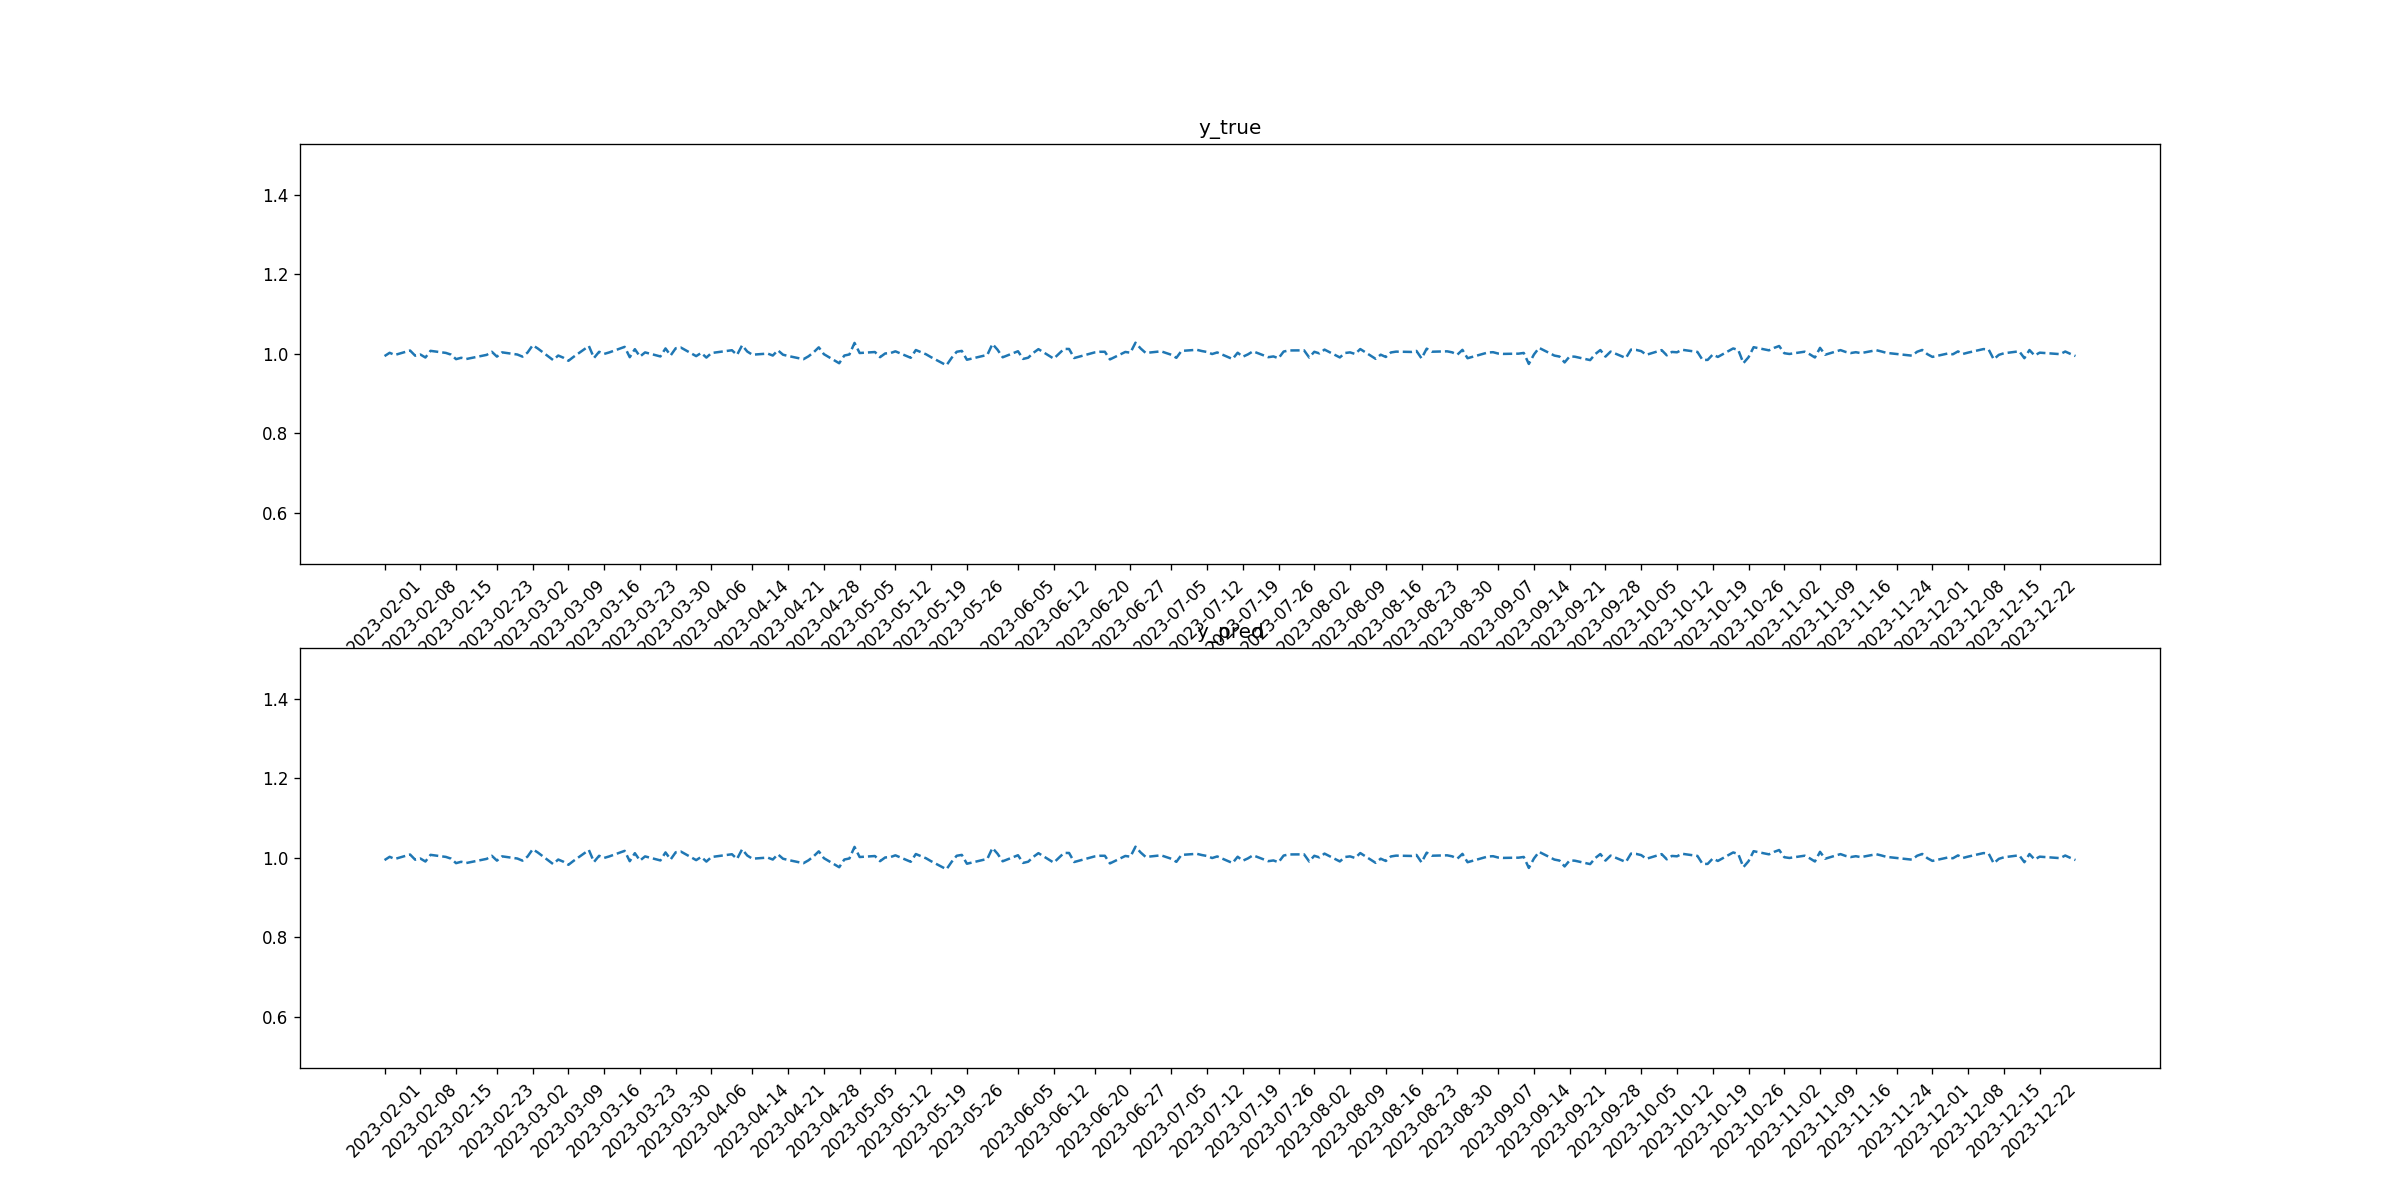

The file beside this chart, header and first rows:
tid, symbol, close, target_1, pred_1, target_2, pred_2
2023-02-01, V, 0.9942, 0, 0, 0, 0
2023-02-02, V, 1.002, 0, 0, 0, 0
2023-02-03, V, 0.997, 0, 0, 0, 0
2023-02-06, V, 1.008, 0, 0, 0, 0
2023-02-07, V, 0.9952, 0, 0, 0, 0
2023-02-08, V, 0.9983, 0, 0, 0, 0
2023-02-09, V, 0.9906, 0, 0, 0, 0
2023-02-10, V, 1.007, 0, 0, 0, 0
2023-02-13, V, 1.002, 0, 0, 0, 0
2023-02-14, V, 0.998, 0, 0, 0, 0
2023-02-15, V, 0.9865, 0, 0, 0, 0
2023-02-16, V, 0.9899, 0, 0, 0, 0
2023-02-17, V, 0.9868, 0, 0, 0, 0
2023-02-21, V, 0.9973, 0, 0, 0, 0
2023-02-22, V, 1.005, 0, 0, 0, 0
2023-02-23, V, 0.9929, 0, 0, 0, 0
2023-02-24, V, 1.004, 0, 0, 0, 0
2023-02-27, V, 0.9981, 0, 0, 0, 0
2023-02-28, V, 0.9928, 0, 0, 0, 0
2023-03-01, V, 1.003, 0, 0, 0, 0
2023-03-02, V, 1.022, 0, 0, 0, 0
2023-03-03, V, 1.013, 0, 0, 0, 0
2023-03-06, V, 0.9842, 0, 0, 0, 0
2023-03-07, V, 0.9956, 0, 0, 0, 0
2023-03-08, V, 0.9902, 0, 0, 0, 0
2023-03-09, V, 0.9824, 0, 0, 0, 0
2023-03-10, V, 0.9923, 0, 0, 0, 0
2023-03-13, V, 1.02, 0, 0, 0, 0
2023-03-14, V, 0.9895, 0, 0, 0, 0
2023-03-15, V, 1.005, 0, 0, 0, 0
2023-03-16, V, 0.9997, 0, 0, 0, 0
2023-03-17, V, 1.003, 0, 0, 0, 0
2023-03-20, V, 1.017, 0, 0, 0, 0
2023-03-21, V, 0.9914, 0, 0, 0, 0
2023-03-22, V, 1.012, 0, 0, 0, 0
2023-03-23, V, 0.993, 0, 0, 0, 0
2023-03-24, V, 1.003, 0, 0, 0, 0
2023-03-27, V, 0.9933, 0, 0, 0, 0
2023-03-28, V, 1.013, 0, 0, 0, 0
2023-03-29, V, 0.9958, 0, 0, 0, 0
2023-03-30, V, 1.014, 0, 0, 0, 0
2023-03-31, V, 1.016, 0, 0, 0, 0
2023-04-03, V, 0.9941, 0, 0, 0, 0
2023-04-04, V, 1.002, 0, 0, 0, 0
2023-04-05, V, 0.9904, 0, 0, 0, 0
2023-04-06, V, 1.002, 0, 0, 0, 0
2023-04-10, V, 1.009, 0, 0, 0, 0
2023-04-11, V, 0.9972, 0, 0, 0, 0
2023-04-12, V, 1.021, 0, 0, 0, 0
2023-04-13, V, 1.006, 0, 0, 0, 0
2023-04-14, V, 0.9977, 0, 0, 0, 0
2023-04-17, V, 1.001, 0, 0, 0, 0
2023-04-18, V, 0.9956, 0, 0, 0, 0
2023-04-19, V, 1.009, 0, 0, 0, 0
2023-04-20, V, 0.9977, 0, 0, 0, 0
2023-04-21, V, 0.9945, 0, 0, 0, 0
2023-04-24, V, 0.9864, 0, 0, 0, 0
2023-04-25, V, 0.9937, 0, 0, 0, 0
2023-04-26, V, 1.004, 0, 0, 0, 0
2023-04-27, V, 1.016, 0, 0, 0, 0
... 170 more rows
